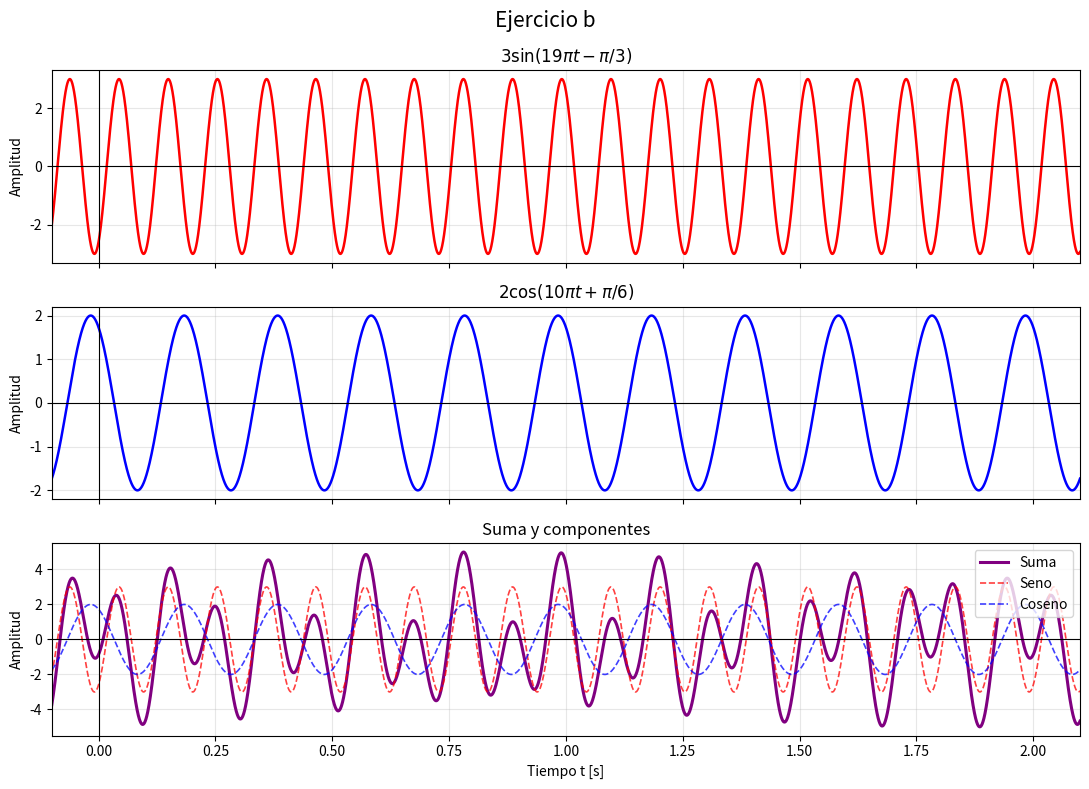
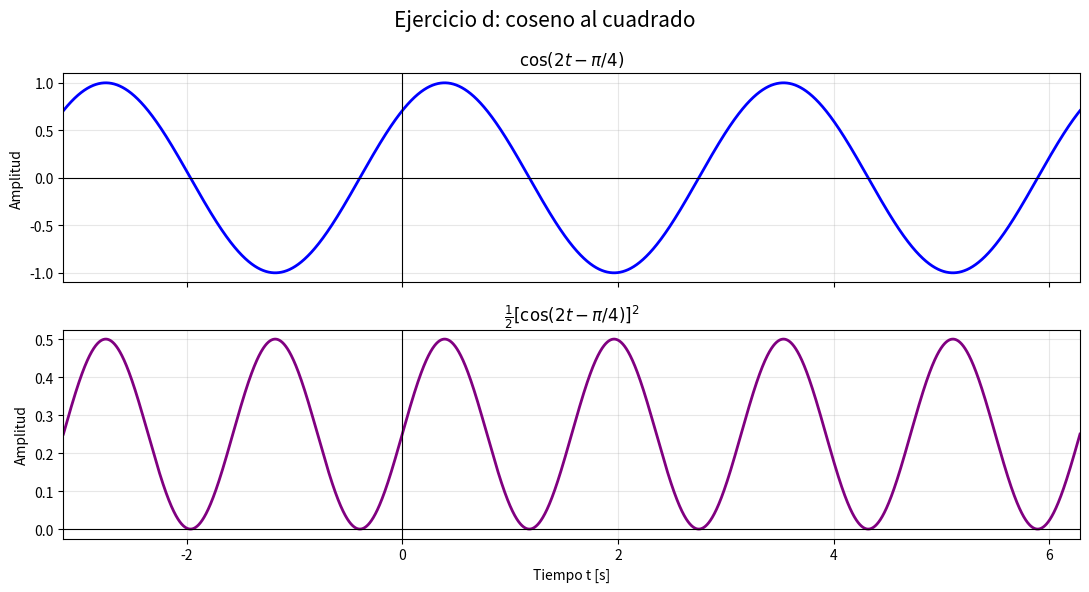
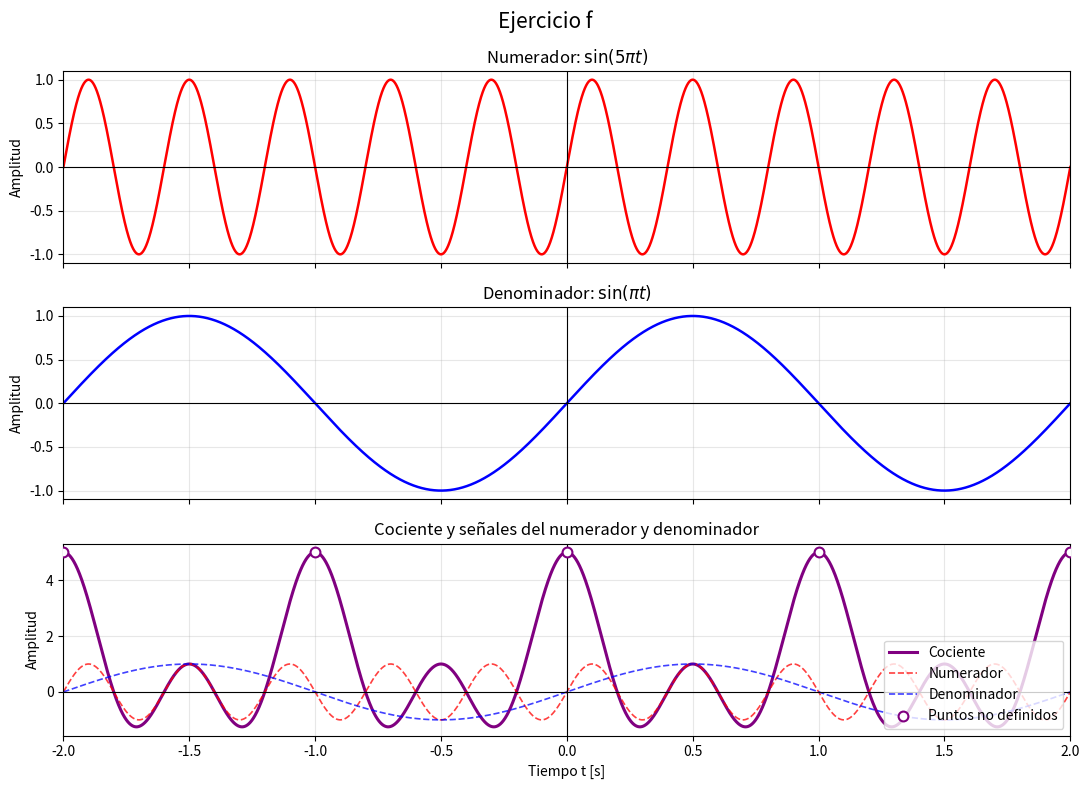

Reproduce these figures in Python, in order.
import numpy as np
import matplotlib.pyplot as plt


def configurar_eje(eje, xlabel=False):
    """Aplica un formato común a todos los subplots."""
    eje.axhline(0, color="black", linewidth=0.8)
    eje.axvline(0, color="black", linewidth=0.8)
    eje.grid(True, alpha=0.3)
    eje.set_ylabel("Amplitud")
    if xlabel:
        eje.set_xlabel("Tiempo t [s]")


# -----------------------------------------------------------------------------
# b) x(t) = 3 sen(19*pi*t - pi/3) + 2 cos(10*pi*t + pi/6)
# -----------------------------------------------------------------------------
t_b = np.linspace(-0.1, 2.1, 12000)

seno_b = 3 * np.sin(19 * np.pi * t_b - np.pi / 3)
coseno_b = 2 * np.cos(10 * np.pi * t_b + np.pi / 6)
suma_b = seno_b + coseno_b

fig_b, ax_b = plt.subplots(3, 1, figsize=(11, 8), sharex=True)
fig_b.suptitle("Ejercicio b", fontsize=15)

ax_b[0].plot(t_b, seno_b, color="red", linewidth=1.8)
ax_b[0].set_title(r"$3\sin(19\pi t-\pi/3)$")

ax_b[1].plot(t_b, coseno_b, color="blue", linewidth=1.8)
ax_b[1].set_title(r"$2\cos(10\pi t+\pi/6)$")

# En el último subplot, la suma es continua y sus componentes son punteadas.
ax_b[2].plot(t_b, suma_b, color="purple", linewidth=2.2, label="Suma")
ax_b[2].plot(
    t_b,
    seno_b,
    color="red",
    linestyle="--",
    linewidth=1.2,
    alpha=0.75,
    label="Seno",
)
ax_b[2].plot(
    t_b,
    coseno_b,
    color="blue",
    linestyle="--",
    linewidth=1.2,
    alpha=0.75,
    label="Coseno",
)
ax_b[2].set_title("Suma y componentes")
ax_b[2].legend(loc="upper right")

for i, eje in enumerate(ax_b):
    configurar_eje(eje, xlabel=(i == 2))
    eje.set_xlim(t_b[0], t_b[-1])

fig_b.tight_layout()


# -----------------------------------------------------------------------------
# d) según lo pedido: coseno y 1/2 del coseno al cuadrado.
# En la imagen, esta expresión está rotulada como ejercicio e).
# x(t) = 1/2 [cos(2t - pi/4)]^2
# -----------------------------------------------------------------------------
t_d = np.linspace(-np.pi, 2 * np.pi, 6000)

coseno_d = np.cos(2 * t_d - np.pi / 4)
coseno_cuadrado_d = 0.5 * coseno_d**2

fig_d, ax_d = plt.subplots(2, 1, figsize=(11, 6), sharex=True)
fig_d.suptitle("Ejercicio d: coseno al cuadrado", fontsize=15)

ax_d[0].plot(t_d, coseno_d, color="blue", linewidth=2)
ax_d[0].set_title(r"$\cos(2t-\pi/4)$")

ax_d[1].plot(t_d, coseno_cuadrado_d, color="purple", linewidth=2)
ax_d[1].set_title(r"$\frac{1}{2}[\cos(2t-\pi/4)]^2$")

for i, eje in enumerate(ax_d):
    configurar_eje(eje, xlabel=(i == 1))
    eje.set_xlim(t_d[0], t_d[-1])

fig_d.tight_layout()


# -----------------------------------------------------------------------------
# f) x(t) = sen(5*pi*t) / sen(pi*t)
# -----------------------------------------------------------------------------
t_f = np.linspace(-2, 2, 8001)

numerador_f = np.sin(5 * np.pi * t_f)
denominador_f = np.sin(np.pi * t_f)

# El cociente da 0/0 en los enteros. Para dibujar su forma sin errores
# numéricos usamos su extensión continua equivalente:
# sen(5x)/sen(x) = 16 cos^4(x) - 12 cos^2(x) + 1.
cociente_extendido_f = (
    16 * np.cos(np.pi * t_f) ** 4
    - 12 * np.cos(np.pi * t_f) ** 2
    + 1
)

fig_f, ax_f = plt.subplots(3, 1, figsize=(11, 8), sharex=True)
fig_f.suptitle("Ejercicio f", fontsize=15)

ax_f[0].plot(t_f, numerador_f, color="red", linewidth=1.8)
ax_f[0].set_title(r"Numerador: $\sin(5\pi t)$")

ax_f[1].plot(t_f, denominador_f, color="blue", linewidth=1.8)
ax_f[1].set_title(r"Denominador: $\sin(\pi t)$")

ax_f[2].plot(
    t_f,
    cociente_extendido_f,
    color="purple",
    linewidth=2.2,
    label="Cociente",
)
ax_f[2].plot(
    t_f,
    numerador_f,
    color="red",
    linestyle="--",
    linewidth=1.2,
    alpha=0.75,
    label="Numerador",
)
ax_f[2].plot(
    t_f,
    denominador_f,
    color="blue",
    linestyle="--",
    linewidth=1.2,
    alpha=0.75,
    label="Denominador",
)

# Los círculos abiertos señalan los puntos enteros donde el cociente original
# no está definido, aunque su límite vale 5.
enteros = np.arange(np.ceil(t_f[0]), np.floor(t_f[-1]) + 1)
ax_f[2].scatter(
    enteros,
    np.full_like(enteros, 5, dtype=float),
    facecolors="white",
    edgecolors="purple",
    linewidths=1.5,
    s=50,
    zorder=5,
    label="Puntos no definidos",
)
ax_f[2].set_title("Cociente y señales del numerador y denominador")
ax_f[2].legend(loc="lower right")

for i, eje in enumerate(ax_f):
    configurar_eje(eje, xlabel=(i == 2))
    eje.set_xlim(t_f[0], t_f[-1])

fig_f.tight_layout()


plt.show()
